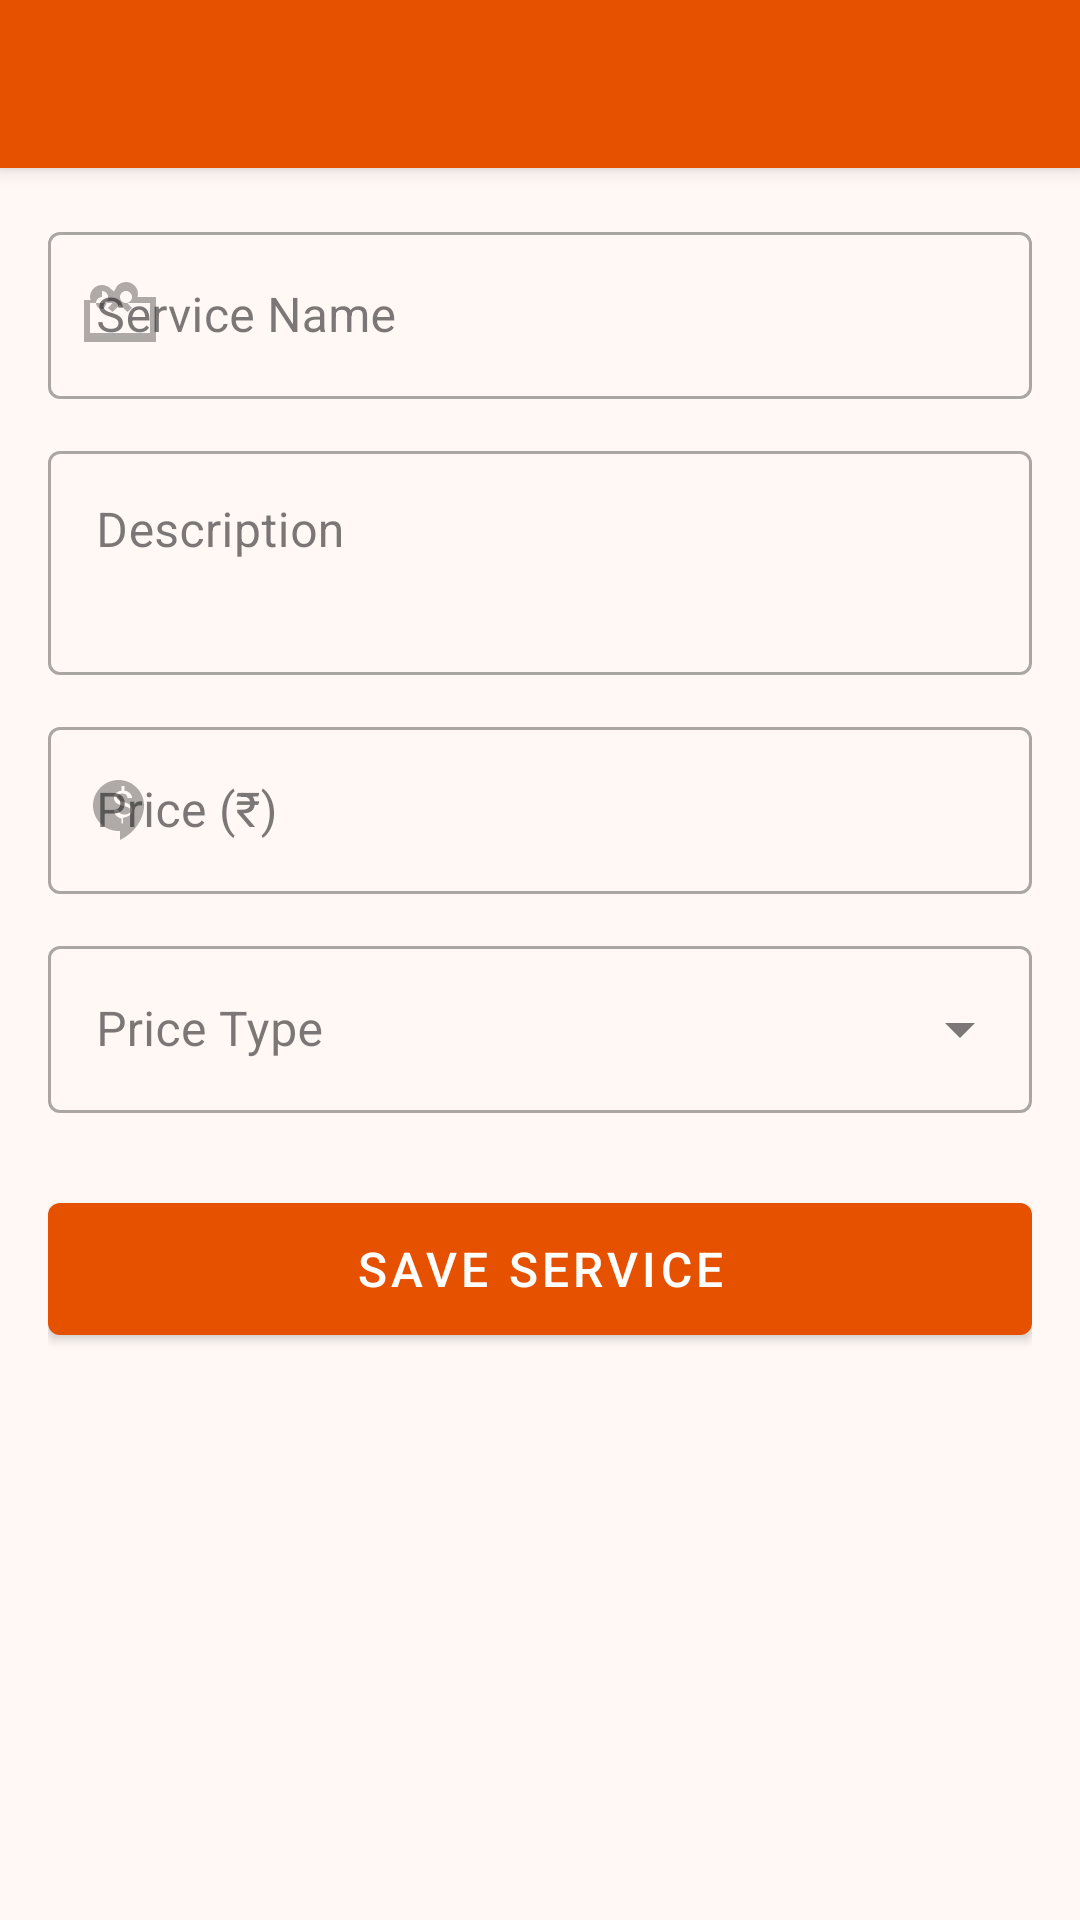

Write the Android layout XML for this screen, with the resource values it uses.
<!-- AndroidManifest.xml: application theme Theme.KaushalyaKarnataka -->
<!-- res/layout/activity_add_edit_service.xml -->
<?xml version="1.0" encoding="utf-8"?>
<androidx.coordinatorlayout.widget.CoordinatorLayout
    xmlns:android="http://schemas.android.com/apk/res/android"
    xmlns:app="http://schemas.android.com/apk/res-auto"
    android:layout_width="match_parent"
    android:layout_height="match_parent"
    android:background="@color/background">

    <com.google.android.material.appbar.AppBarLayout
        android:layout_width="match_parent"
        android:layout_height="wrap_content">
        <androidx.appcompat.widget.Toolbar
            android:id="@+id/toolbar"
            android:layout_width="match_parent"
            android:layout_height="?attr/actionBarSize"
            android:background="@color/primary"
            android:theme="@style/ThemeOverlay.AppCompat.Dark.ActionBar" />
    </com.google.android.material.appbar.AppBarLayout>

    <ScrollView
        android:layout_width="match_parent"
        android:layout_height="match_parent"
        app:layout_behavior="@string/appbar_scrolling_view_behavior">

        <LinearLayout
            android:layout_width="match_parent"
            android:layout_height="wrap_content"
            android:orientation="vertical"
            android:padding="16dp">

            <com.google.android.material.textfield.TextInputLayout
                android:id="@+id/tilServiceName"
                style="@style/Widget.MaterialComponents.TextInputLayout.OutlinedBox"
                android:layout_width="match_parent"
                android:layout_height="wrap_content"
                android:hint="Service Name"
                app:startIconDrawable="@drawable/ic_work"
                android:layout_marginBottom="12dp">
                <com.google.android.material.textfield.TextInputEditText
                    android:id="@+id/etServiceName"
                    android:layout_width="match_parent"
                    android:layout_height="wrap_content"
                    android:inputType="textCapWords" />
            </com.google.android.material.textfield.TextInputLayout>

            <com.google.android.material.textfield.TextInputLayout
                android:id="@+id/tilDescription"
                style="@style/Widget.MaterialComponents.TextInputLayout.OutlinedBox"
                android:layout_width="match_parent"
                android:layout_height="wrap_content"
                android:hint="Description"
                android:layout_marginBottom="12dp">
                <com.google.android.material.textfield.TextInputEditText
                    android:id="@+id/etDescription"
                    android:layout_width="match_parent"
                    android:layout_height="wrap_content"
                    android:inputType="textMultiLine"
                    android:minLines="2"
                    android:gravity="top" />
            </com.google.android.material.textfield.TextInputLayout>

            <com.google.android.material.textfield.TextInputLayout
                android:id="@+id/tilPrice"
                style="@style/Widget.MaterialComponents.TextInputLayout.OutlinedBox"
                android:layout_width="match_parent"
                android:layout_height="wrap_content"
                android:hint="Price (₹)"
                app:startIconDrawable="@drawable/ic_currency"
                android:layout_marginBottom="12dp">
                <com.google.android.material.textfield.TextInputEditText
                    android:id="@+id/etPrice"
                    android:layout_width="match_parent"
                    android:layout_height="wrap_content"
                    android:inputType="numberDecimal" />
            </com.google.android.material.textfield.TextInputLayout>

            <com.google.android.material.textfield.TextInputLayout
                android:id="@+id/tilPriceType"
                style="@style/Widget.MaterialComponents.TextInputLayout.OutlinedBox.ExposedDropdownMenu"
                android:layout_width="match_parent"
                android:layout_height="wrap_content"
                android:hint="Price Type"
                android:layout_marginBottom="24dp">
                <AutoCompleteTextView
                    android:id="@+id/actvPriceType"
                    android:layout_width="match_parent"
                    android:layout_height="wrap_content"
                    android:inputType="none" />
            </com.google.android.material.textfield.TextInputLayout>

            <com.google.android.material.button.MaterialButton
                android:id="@+id/btnSaveService"
                android:layout_width="match_parent"
                android:layout_height="56dp"
                android:text="Save Service"
                android:textSize="16sp" />

        </LinearLayout>
    </ScrollView>
</androidx.coordinatorlayout.widget.CoordinatorLayout>
<!-- resources referenced by this layout -->
<resources>
  <color name="background">#FFF8F5</color>
  <color name="primary">#E65100</color>
  <!-- drawable ic_currency (drawable) -->
  <vector xmlns:android="http://schemas.android.com/apk/res/android"
      android:width="24dp" android:height="24dp"
      android:viewportWidth="24" android:viewportHeight="24">
    <path android:fillColor="?attr/colorControlNormal"
        android:pathData="M11.5,2C6.81,2 3,5.81 3,10.5S6.81,19 11.5,19h0.5v3c4.86,-2.34 8,-7 8,-11.5C20,5.81 16.19,2 11.5,2zM12.5,16.5v-1.67c-1.67,-0.41 -2.5,-1.52 -2.5,-2.83h1.5c0,0.92 0.72,1.5 2,1.5 1.19,0 2,-0.46 2,-1.25 0,-0.94 -1,-1.25 -2.16,-1.58C11.82,10.31 10,9.78 10,8c0,-1.25 0.86,-2.2 2.5,-2.45V4h1v1.54c1.5,0.24 2.5,1.24 2.5,2.46h-1.5c0,-0.81 -0.61,-1.5 -1.75,-1.5 -1.06,0 -1.75,0.54 -1.75,1.3 0,0.85 0.97,1.17 2.13,1.51C14.93,9.78 16,10.47 16,12c0,1.34 -1,2.35 -3,2.56v1.94h-0.5z"/>
  </vector>
  <!-- drawable ic_work (drawable) -->
  <vector xmlns:android="http://schemas.android.com/apk/res/android"
      android:width="24dp" android:height="24dp"
      android:viewportWidth="24" android:viewportHeight="24">
    <path android:fillColor="?attr/colorControlNormal"
        android:pathData="M20,6h-2.18c0.07,-0.33 0.18,-0.65 0.18,-1 0,-2.21 -1.79,-4 -4,-4 -1.18,0 -2.24,0.52 -2.99,1.34L10,4.17 9,3.34C8.24,2.52 7.18,2 6,2 3.79,2 2,3.79 2,6c0,0.35 0.11,0.67 0.18,1H0v14h24V6h-4zM14,4c1.1,0 2,0.9 2,2s-0.9,2 -2,2 -2,-0.9 -2,-2 0.9,-2 2,-2zM6,4c1.1,0 2,0.9 2,2S7.1,10 6,10s-2,-0.9 -2,-2 0.9,-2 2,-2zM22,18H2V8h7.54l-1.51,1.64 1.46,1.36L12,8.58l2.51,2.42 1.46,-1.36L14.46,8H22v10z"/>
  </vector>
  <style name="Theme.KaushalyaKarnataka" parent="Theme.MaterialComponents.DayNight.NoActionBar">
          <item name="colorPrimary">@color/primary</item>
          <item name="colorPrimaryVariant">@color/primary_dark</item>
          <item name="colorOnPrimary">@color/on_primary</item>
          <item name="colorSecondary">@color/secondary</item>
          <item name="colorOnSecondary">@color/on_secondary</item>
          <item name="android:colorBackground">@color/background</item>
          <item name="colorSurface">@color/surface</item>
          <item name="colorOnSurface">@color/on_surface</item>
          <item name="colorError">@color/error</item>
          <item name="android:windowBackground">@color/background</item>
          <item name="android:statusBarColor">@color/primary_dark</item>
          <item name="android:navigationBarColor">@color/surface</item>
      </style>
  <color name="primary_dark">#BF360C</color>
  <color name="on_primary">#FFFFFF</color>
  <color name="secondary">#1565C0</color>
  <color name="on_secondary">#FFFFFF</color>
  <color name="surface">#FFFFFF</color>
  <color name="on_surface">#212121</color>
  <color name="error">#B00020</color>
</resources>
